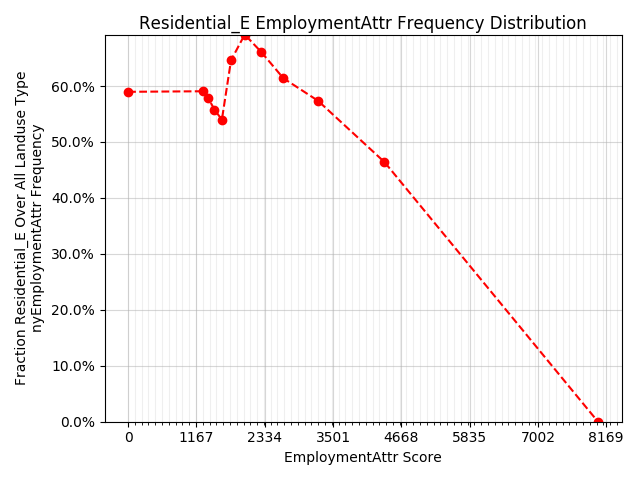

The data file committed next to this chart (first rows):
x, y
0.00000, 0.5897
1277, 0.5907
1368, 0.5788
1474, 0.5579
1602, 0.5399
1758, 0.6459
1992, 0.692
2274, 0.6609
2653, 0.6139
3245, 0.5736
4380, 0.4641
8029, 0.00000
